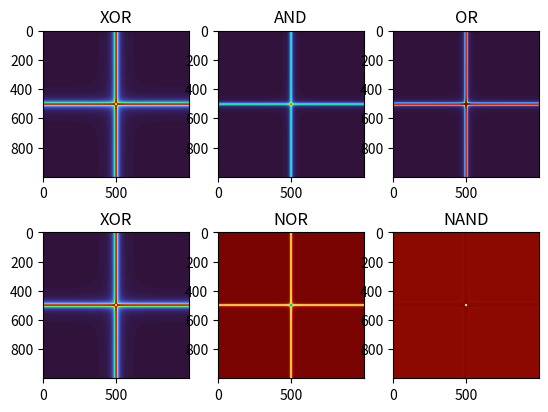

Reproduce this figure in Python.
# Demonstration of Importance, Relevance and Value


import math
import matplotlib.pyplot as plt
from matplotlib import cm
from matplotlib.ticker import LinearLocator
import numpy as np
import copy


class Conn:
    def __init__(self, c, b, w):
        self.c = c
        self.b = b
        self.w = w
        self.i = 0.0
    def set_input(self, i):
        self.i = i
    def phi(self):
        return self.w / (
            ((self.b*(self.i-self.c))**2.0) + 1.0
        )


class Comp:
    def __init__(self,c,b,a_conns,e_conns):
        self.a_conns = a_conns
        self.e_conns = e_conns
        self.c = c
        self.b = b
    def psi(self):
        I = 0.0
        for k,v in self.a_conns.items():
            I += v.phi()
        
        I = 1 / (
            ((self.b*(I-self.c))**2.0) + 1.0
        )
        for k,v in self.e_conns.items():
            v.set_input(I)
        return I

conn_b1 = 16
conn_b2 = 8

comp_b1 = 0.8
comp_b2 = 1

a = Conn(0.0, conn_b1, 1.0)
b = Conn(0.0, conn_b1, 1.0)
c = Conn(1.0, conn_b2, 1.0)
d = Conn(1.0, conn_b2, 1.0)
e = Conn(1.0, conn_b2, 1.0)
f = Conn(1.0, conn_b2, 1.0)

AND = Comp(2.0, comp_b1, {'a':a, 'b':b}, {'d':d})
XOR1 = Comp(1.0, comp_b1, {'a':a, 'b':b}, {'c':c})
XOR2 = Comp(1.0, comp_b1, {'a':a, 'b':b}, {'f':f})
NOR = Comp(0.0, comp_b1, {'a':a, 'b':b}, {'e':e})
OR = Comp(1.0, comp_b2, {'c':c, 'd':d},{})
NAND = Comp(1.0, comp_b2, {'e':e, 'f':f},{} )


X = np.arange(-5,5,0.01)
Y = np.arange(-5,5,0.01)
# X,Y = np.meshgrid(X,Y)
Z_AND = np.zeros([len(X),len(Y)])
Z_XOR1 = np.zeros([len(X),len(Y)])
Z_XOR2 = np.zeros([len(X),len(Y)])
Z_NOR = np.zeros([len(X),len(Y)])
Z_OR = np.zeros([len(X),len(Y)])
Z_NAND = np.zeros([len(X),len(Y)])

# a.set_input(10)
# b.set_input(10)
# print(f"AND  {AND.psi()}")
# print(f"XOR1 {XOR1.psi()}")
# print(f"C    {c.phi()}")
# print(f"D    {d.phi()}")
# print(f"OR   {OR.psi()}")


for i in range(len(X)):
    for j in range(len(Y)):

        x = X[i]
        y = Y[j]
        a.set_input(x)
        b.set_input(y)
        Z_AND[i][j] = AND.psi()
        Z_XOR1[i][j] = XOR1.psi()
        Z_XOR2[i][j] = XOR2.psi()
        Z_NOR[i][j] = NOR.psi()
        Z_OR[i][j] = OR.psi()
        Z_NAND[i][j] = NAND.psi()


fig, axs = plt.subplots(2,3)
axs[0,0].imshow(Z_XOR1,cmap='turbo')
axs[0,1].imshow(Z_AND,cmap='turbo')
axs[0,2].imshow(Z_OR, cmap='turbo')
axs[1,0].imshow(Z_XOR2,cmap='turbo')
axs[1,1].imshow(Z_NOR,cmap='turbo')
axs[1,2].imshow(Z_NAND, cmap='turbo')

axs[0,0].set_title("XOR")
axs[0,1].set_title("AND")
axs[0,2].set_title("OR")
axs[1,0].set_title("XOR")
axs[1,1].set_title("NOR")
axs[1,2].set_title("NAND")

# ax1.plot_surface(X,Y,Z_NAND,linewidth=0,antialiased=False, cmap='turbo')
# ax2.plot_surface(X,Y,Z_NOR,linewidth=0,antialiased=False, cmap='turbo')
plt.show()
